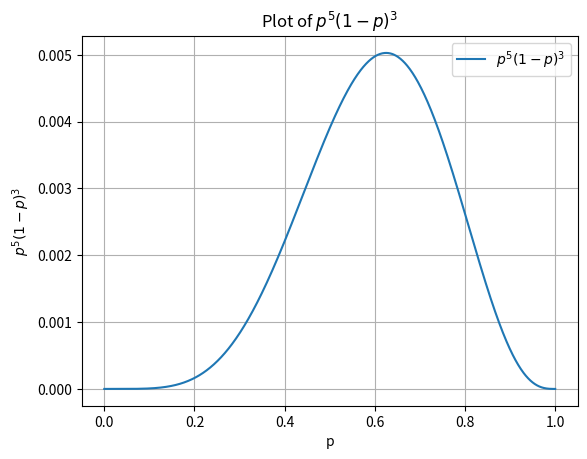

Write the Python code that produced this figure.
import numpy as np
import matplotlib.pyplot as plt

# Step 1: Generate a range of values for p
p_values = np.linspace(0, 1, 1000)

# Step 2: Calculate the function values for each p
function_values = p_values**5 * (1 - p_values)**3

# Step 3: Plot the function
plt.plot(p_values, function_values, label=r'$p^5(1-p)^3$')
plt.title('Plot of $p^5(1-p)^3$')
plt.xlabel('p')
plt.ylabel(r'$p^5(1-p)^3$')
plt.legend()
plt.grid(True)
plt.show()
